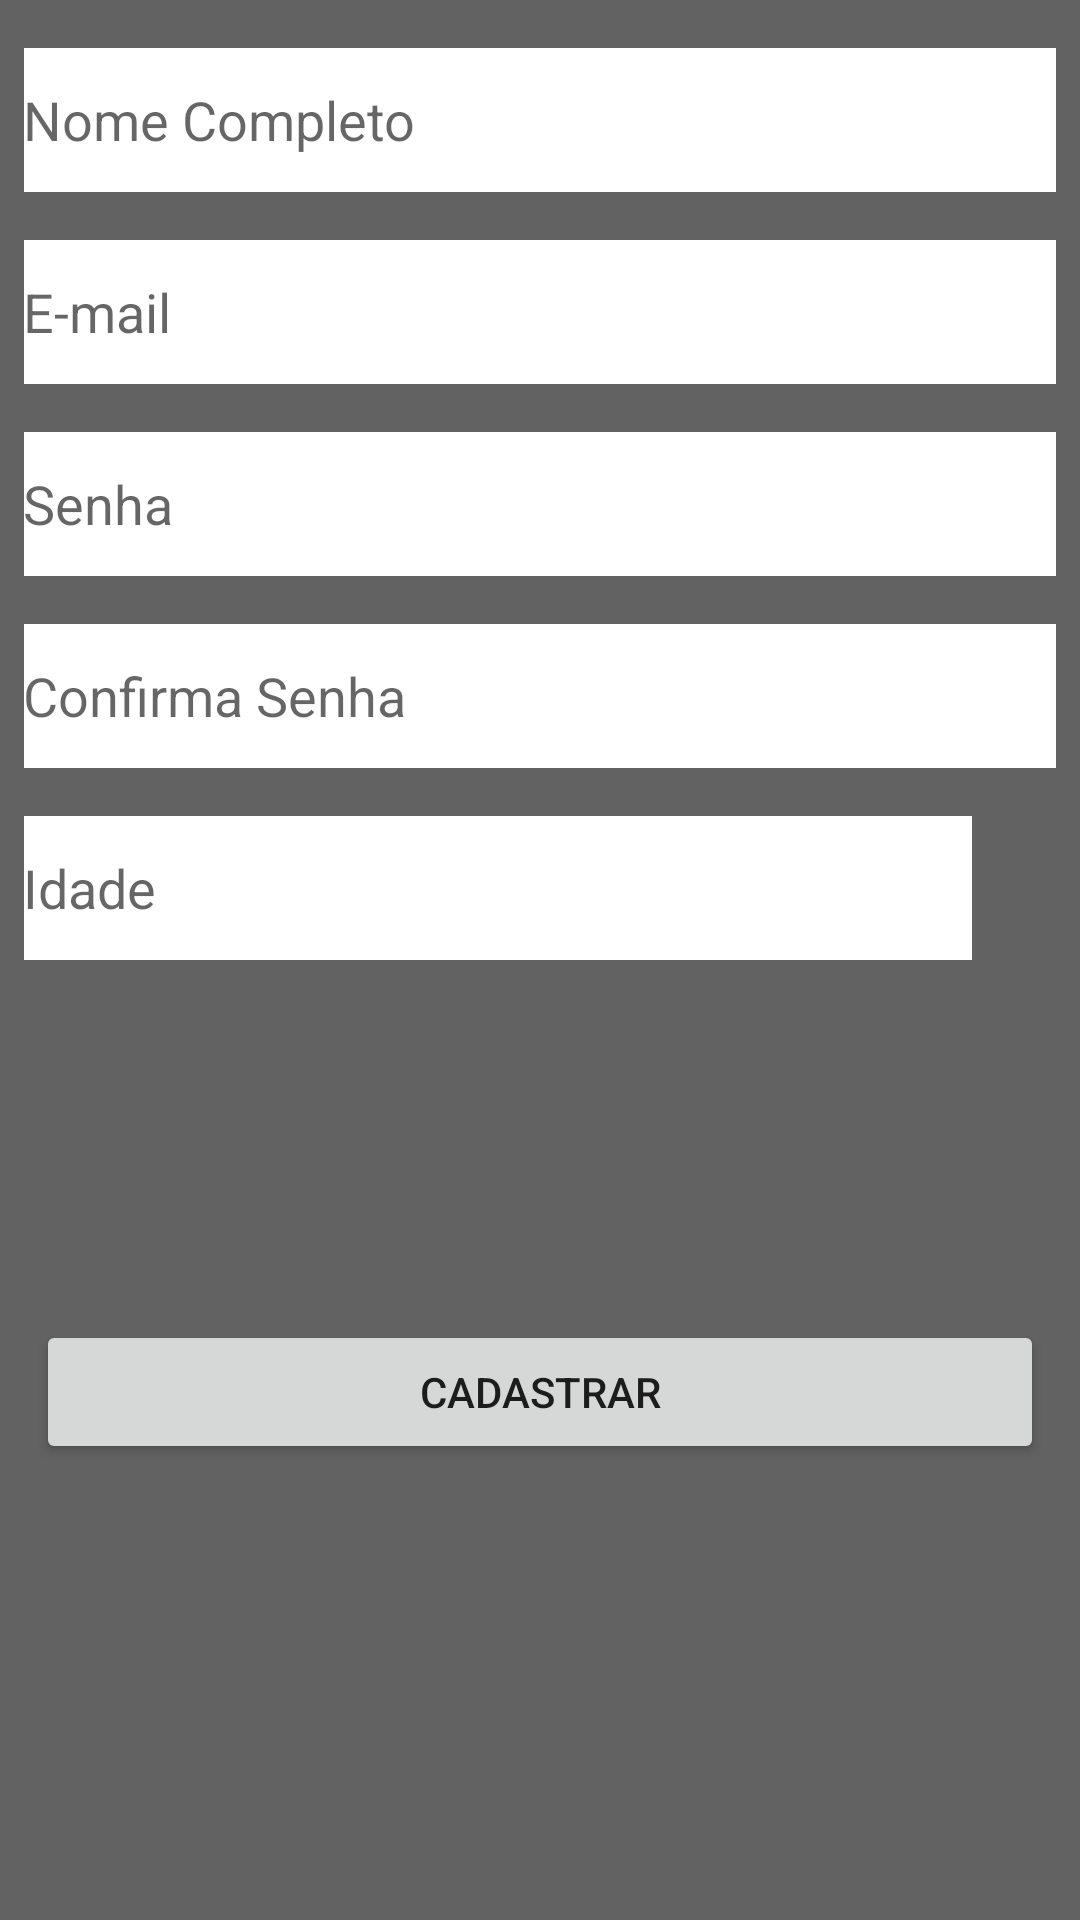

Layout XML and referenced resources for this Android screen:
<!-- AndroidManifest.xml: application theme AppTheme -->
<!-- res/layout/activity_cadastro.xml -->
<?xml version="1.0" encoding="utf-8"?>
<android.support.constraint.ConstraintLayout xmlns:android="http://schemas.android.com/apk/res/android"
    xmlns:app="http://schemas.android.com/apk/res-auto"
    xmlns:tools="http://schemas.android.com/tools"
    android:layout_width="match_parent"
    android:layout_height="match_parent"
    android:background="@color/colorPrimary"
    tools:context="com.example.reinaldo.tcc.activity.CadastroActivity"
    tools:layout_editor_absoluteX="0dp"
    tools:layout_editor_absoluteY="81dp">


    <android.support.design.widget.TextInputEditText
        android:id="@+id/edtNomeCompletoCadastro"
        android:layout_width="0dp"
        android:layout_height="48dp"
        android:layout_marginEnd="8dp"
        android:layout_marginStart="8dp"
        android:layout_marginTop="16dp"
        android:background="@android:color/white"
        android:hint="Nome Completo"
        android:padding="@dimen/cast_expanded_controller_margin_between_seek_bar_and_control_buttons"
        app:layout_constraintEnd_toEndOf="parent"
        app:layout_constraintStart_toStartOf="parent"
        app:layout_constraintTop_toTopOf="parent" />

    <EditText
        android:id="@+id/edtEmailCadastro"
        android:layout_width="0dp"
        android:layout_height="48dp"
        android:layout_marginEnd="8dp"
        android:layout_marginStart="8dp"
        android:layout_marginTop="16dp"
        android:background="@android:color/white"
        android:ems="10"
        android:hint="E-mail"
        android:inputType="textEmailAddress"
        app:layout_constraintEnd_toEndOf="parent"
        app:layout_constraintStart_toStartOf="parent"
        android:padding="@dimen/cast_expanded_controller_margin_between_seek_bar_and_control_buttons"
        app:layout_constraintTop_toBottomOf="@+id/edtNomeCompletoCadastro" />

    <EditText
        android:id="@+id/edtSenhaCadastro"
        android:layout_width="0dp"
        android:layout_height="48dp"
        android:layout_marginEnd="8dp"
        android:layout_marginStart="8dp"
        android:layout_marginTop="16dp"
        android:padding="@dimen/cast_expanded_controller_margin_between_seek_bar_and_control_buttons"
        android:background="@android:color/white"
        android:ems="10"
        android:hint="Senha"
        android:inputType="textPassword"
        app:layout_constraintEnd_toEndOf="parent"
        app:layout_constraintHorizontal_bias="0.0"
        app:layout_constraintStart_toStartOf="parent"
        app:layout_constraintTop_toBottomOf="@+id/edtEmailCadastro"
        app:passwordToggleEnabled="true"/>

    <EditText
        android:id="@+id/edtConfirmarSenhaCadastro"
        android:layout_width="0dp"
        android:layout_height="48dp"
        android:layout_marginEnd="8dp"
        android:layout_marginStart="8dp"
        android:layout_marginTop="16dp"
        android:background="@android:color/white"
        android:ems="10"
        android:hint="Confirma Senha"
        android:inputType="textPassword"
        android:padding="@dimen/cast_expanded_controller_margin_between_seek_bar_and_control_buttons"
        app:layout_constraintEnd_toEndOf="parent"
        app:layout_constraintStart_toStartOf="parent"
        app:layout_constraintTop_toBottomOf="@+id/edtSenhaCadastro"
        app:passwordToggleEnabled="true"/>

    <EditText
        android:id="@+id/edtIdadeCadastro"
        android:layout_width="168dp"
        android:layout_height="48dp"
        android:layout_marginStart="8dp"
        android:layout_marginTop="16dp"
        android:background="@android:color/white"
        android:ems="10"
        android:hint="Idade"
        android:maxLength="3"
        android:inputType="number"
        android:padding="@dimen/cast_expanded_controller_margin_between_seek_bar_and_control_buttons"
        app:layout_constraintStart_toStartOf="parent"
        app:layout_constraintTop_toBottomOf="@+id/edtConfirmarSenhaCadastro"
        />

    <Spinner
        android:id="@+id/spSexoCadastro"
        android:layout_width="161dp"
        android:layout_height="48dp"
        android:layout_marginEnd="36dp"
        android:layout_marginTop="16dp"
        android:background="@android:color/white"
        app:layout_constraintEnd_toEndOf="parent"
        app:layout_constraintTop_toBottomOf="@+id/edtConfirmarSenhaCadastro" />

    <Button
        android:id="@+id/btnCadastrarCadastro"
        android:layout_width="336dp"
        android:layout_height="wrap_content"
        android:layout_marginEnd="8dp"
        android:layout_marginStart="8dp"
        android:layout_marginTop="120dp"
        android:text="Cadastrar"
        app:layout_constraintEnd_toEndOf="parent"
        app:layout_constraintStart_toStartOf="parent"
        app:layout_constraintTop_toBottomOf="@+id/edtIdadeCadastro" />

    <ImageView
        android:id="@+id/imageView"
        android:layout_width="121dp"
        android:layout_height="100dp"
        android:layout_marginBottom="8dp"
        android:layout_marginEnd="8dp"
        android:layout_marginStart="8dp"
        android:layout_marginTop="8dp"
        app:layout_constraintBottom_toTopOf="@+id/btnCadastrarCadastro"
        app:layout_constraintEnd_toEndOf="parent"
        app:layout_constraintStart_toStartOf="parent"
        app:layout_constraintTop_toBottomOf="@+id/spSexoCadastro"
        app:srcCompat="@drawable/login"
        tools:layout_editor_absoluteX="121dp" />

</android.support.constraint.ConstraintLayout>
<!-- resources referenced by this layout -->
<resources>
  <color name="colorPrimary">#e2505050</color>
  <style name="AppTheme" parent="Theme.AppCompat.Light.DarkActionBar">
          
          <item name="colorPrimary">@color/colorPrimary</item>
          <item name="colorPrimaryDark">@color/colorPrimaryDark</item>
          <item name="colorAccent">@color/colorAccent</item>
          <item name="android:windowAnimationStyle">@style/CustomActivityAnimation</item>
      </style>
  <color name="colorPrimaryDark">#343434</color>
  <color name="colorAccent">#f61e11</color>
  <style name="CustomActivityAnimation" parent="@android:style/Animation.Activity">
          <item name="android:activityOpenEnterAnimation">@anim/slide_in_right</item>
          <item name="android:activityOpenExitAnimation">@anim/slide_out_left</item>
          <item name="android:activityCloseEnterAnimation">@anim/slide_in_left</item>
          <item name="android:activityCloseExitAnimation">@anim/slide_out_right</item>
      </style>
</resources>
